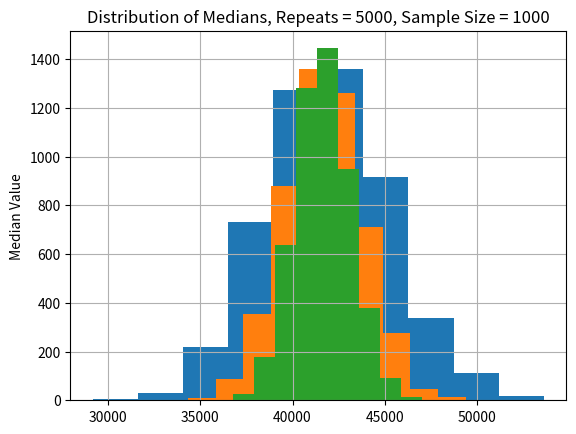

Source code (Python):
import numpy as np
import pandas as pd
import matplotlib.pyplot as plt

# find the percentages of each age group
TOTAL = 5118136.0
UNDER20s = 105770/TOTAL
UNDER30s = 1170176/TOTAL
UNDER40s = 1797410/TOTAL
UNDER50s = 1256255/TOTAL
UNDER60s = 692903/TOTAL
UNDER65s = 88260/TOTAL
ABOVE65s = 7362/TOTAL



def generateSamplesAndFindMedian(sizeUnder20s, sizeUnder30s, sizeUnder40s, sizeUnder50s, sizeUnder60s, sizeUnder65s, sizeAbove65s):

    sampleUnder20s = np.random.normal(17487, 7459, sizeUnder20s)
    sampleUnder30s = np.random.normal(32481, 18207, sizeUnder30s)
    sampleUnder40s = np.random.normal(47044, 37225, sizeUnder40s)
    sampleUnder50s = np.random.normal(56863, 65919, sizeUnder50s)
    sampleUnder60s = np.random.normal(59514, 103232, sizeUnder60s)
    sampleUnder65s = np.random.normal(76572, 137916, sizeUnder65s)
    sampleAbove65s = np.random.normal(114779, 360839, sizeAbove65s)

    totalSample = np.concatenate([sampleUnder20s,sampleUnder30s,sampleUnder40s,sampleUnder50s,sampleUnder60s,sampleUnder65s,sampleAbove65s])

    median = np.median(totalSample)

    return median

if __name__ == '__main__':


    ############# Question 2a ################

    totalSampleSize = 200

    sizeUnder20s = int(UNDER20s * totalSampleSize)
    sizeUnder30s = int(UNDER30s * totalSampleSize)
    sizeUnder40s = int(UNDER40s * totalSampleSize)
    sizeUnder50s = int(UNDER50s * totalSampleSize)
    sizeUnder60s = int(UNDER60s * totalSampleSize)
    sizeUnder65s = int(UNDER65s * totalSampleSize)
    sizeAbove65s = totalSampleSize - sizeUnder20s - sizeUnder30s - sizeUnder40s - sizeUnder50s - sizeUnder60s - sizeUnder65s

    median = generateSamplesAndFindMedian(sizeUnder20s, sizeUnder30s, sizeUnder40s, sizeUnder50s, sizeUnder60s, sizeUnder65s, sizeAbove65s)

    print('Answer to Question 2a')
    print('Median =',median)

    ############# Question 2b ################

    numberOfRepeats = 5000
    listOfMedians = []

    for eachRepeat in range(numberOfRepeats):
        median = generateSamplesAndFindMedian(sizeUnder20s, sizeUnder30s, sizeUnder40s, sizeUnder50s, sizeUnder60s,
                                              sizeUnder65s, sizeAbove65s)
        listOfMedians.append(median)


    medianChart = pd.Series(listOfMedians)

    print()
    print('Question 2b - see chart.')
    print('Mean of Medians =',np.array(listOfMedians).mean())
    print('Std Dev of Medians =', np.array(listOfMedians).std())

    ax = medianChart.hist()
    ax.set(xlabel='', ylabel='Median Value', title='Distribution of Medians, Repeats = 5000, Sample Size = 200')
    plt.show()


    ############# Question 2c - Size = 500 ################
    totalSampleSize = 500

    sizeUnder20s = int(UNDER20s * totalSampleSize)
    sizeUnder30s = int(UNDER30s * totalSampleSize)
    sizeUnder40s = int(UNDER40s * totalSampleSize)
    sizeUnder50s = int(UNDER50s * totalSampleSize)
    sizeUnder60s = int(UNDER60s * totalSampleSize)
    sizeUnder65s = int(UNDER65s * totalSampleSize)
    sizeAbove65s = totalSampleSize - sizeUnder20s - sizeUnder30s - sizeUnder40s - sizeUnder50s - sizeUnder60s - sizeUnder65s

    numberOfRepeats = 5000
    listOfMedians = []

    for eachRepeat in range(numberOfRepeats):
        median = generateSamplesAndFindMedian(sizeUnder20s, sizeUnder30s, sizeUnder40s, sizeUnder50s, sizeUnder60s,
                                              sizeUnder65s, sizeAbove65s)
        listOfMedians.append(median)


    medianChart = pd.Series(listOfMedians)

    print()
    print('Question 2c, Sample Size = 500 - see chart.')
    print('Mean of Medians =',np.array(listOfMedians).mean())
    print('Std Dev of Medians =', np.array(listOfMedians).std())

    ax = medianChart.hist()
    ax.set(xlabel='', ylabel='Median Value', title='Distribution of Medians, Repeats = 5000, Sample Size = 500')
    plt.show()

    ############# Question 2c - Size = 1000 ################
    totalSampleSize = 1000

    sizeUnder20s = int(UNDER20s * totalSampleSize)
    sizeUnder30s = int(UNDER30s * totalSampleSize)
    sizeUnder40s = int(UNDER40s * totalSampleSize)
    sizeUnder50s = int(UNDER50s * totalSampleSize)
    sizeUnder60s = int(UNDER60s * totalSampleSize)
    sizeUnder65s = int(UNDER65s * totalSampleSize)
    sizeAbove65s = totalSampleSize - sizeUnder20s - sizeUnder30s - sizeUnder40s - sizeUnder50s - sizeUnder60s - sizeUnder65s

    numberOfRepeats = 5000
    listOfMedians = []

    for eachRepeat in range(numberOfRepeats):
        median = generateSamplesAndFindMedian(sizeUnder20s, sizeUnder30s, sizeUnder40s, sizeUnder50s, sizeUnder60s,
                                              sizeUnder65s, sizeAbove65s)
        listOfMedians.append(median)

    medianChart = pd.Series(listOfMedians)

    print()
    print('Question 2c, Sample Size = 1000 - see chart.')
    print('Mean of Medians =', np.array(listOfMedians).mean())
    print('Std Dev of Medians =', np.array(listOfMedians).std())

    ax = medianChart.hist()
    ax.set(xlabel='', ylabel='Median Value', title='Distribution of Medians, Repeats = 5000, Sample Size = 1000')
    plt.show()